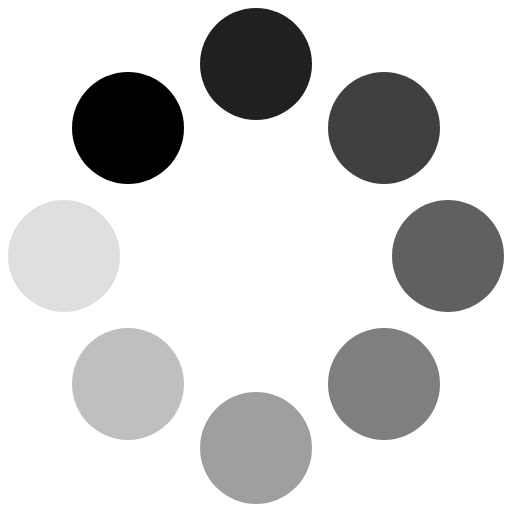
t = 0.00 s
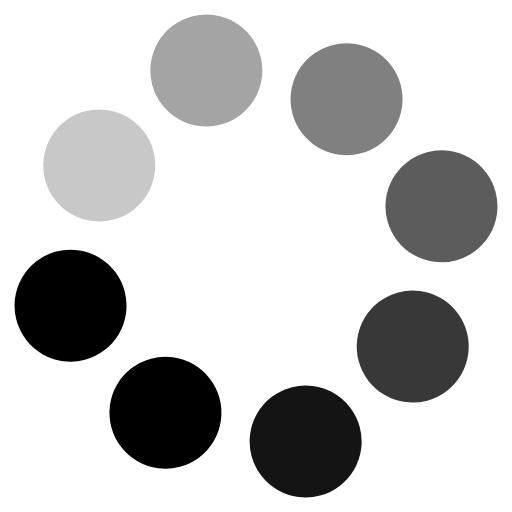
t = 1.67 s
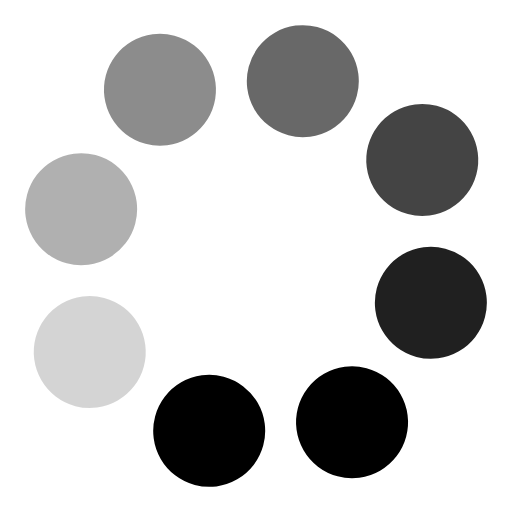
t = 3.33 s
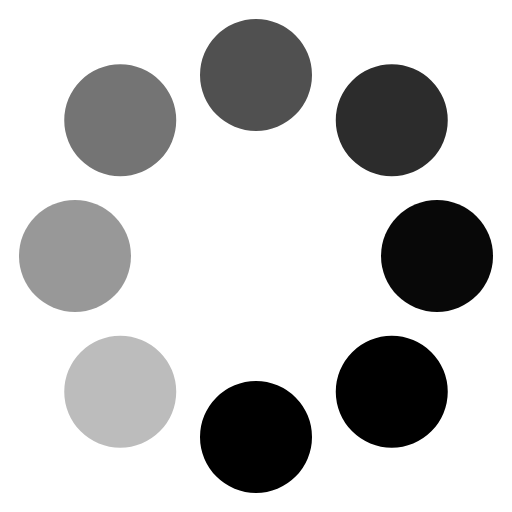
t = 5.00 s
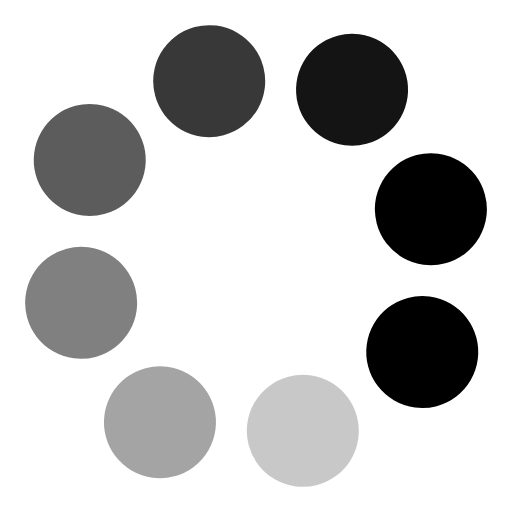
t = 6.67 s
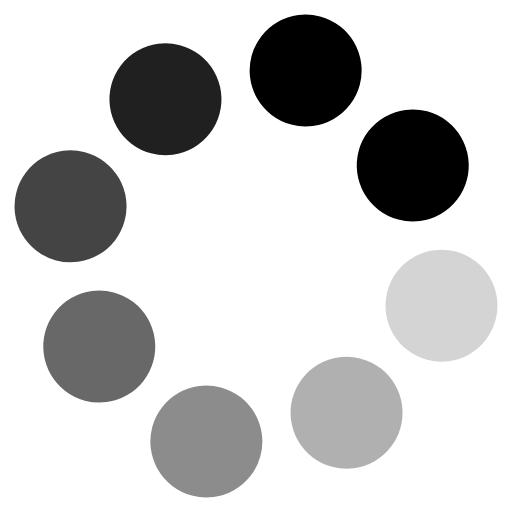
t = 8.33 s

The animated SVG that drew these frames (rendered in a browser with its animation timeline set to each time). Animation: 9 SMIL elements (animate=8,animateTransform=1); one cycle of 10.00 s, repeats indefinitely.

<svg id="loader" xmlns="http://www.w3.org/2000/svg" xmlns:xlink="http://www.w3.org/1999/xlink" preserveAspectRatio="xMidYMid" width="16" height="16" viewBox="0 0 16 16" shape-rendering="">
    <g>
       <animateTransform attributeName="transform"
                          attributeType="XML"
                          type="rotate"
                          from="0 8 8"
                          to="450 8 8"
                          dur="10s"
                          repeatCount="indefinite"/>
        <circle cx="4" cy="4" r="1.75" opacity="1">
            <animate attributeType="XML"
                attributeName="opacity"
                from="1.25" 
                to="0.12"
                repeatCount ="indefinite"
                dur="1s"/>
        </circle>
        <circle cx="8" cy="2" r="1.75" opacity="0.875">
            <animate attributeType="XML"
                attributeName="opacity"
                from="1.25" 
                to="0.12"
                begin = "0.125s"
                repeatCount ="indefinite"
                fill = "freeze"
                dur="1s"/>
        </circle>
        <circle cx="12" cy="4" r="1.75" opacity="0.75">
            <animate attributeType="XML"
                attributeName="opacity"
                from="1.25" 
                to="0.12"
                begin = "0.25s"
                repeatCount ="indefinite"
                fill = "freeze"
                dur="1s"/>
        </circle>
        <circle cx="14" cy="8" r="1.75" opacity="0.625">
            <animate attributeType="XML"
                attributeName="opacity"
                from="1.25" 
                to="0.12"
                begin = "0.375s"
                repeatCount ="indefinite"
                fill = "freeze"
                dur="1s"/>
        </circle>
        <circle cx="12" cy="12" r="1.75" opacity="0.5">
            <animate attributeType="XML"
                attributeName="opacity"
                from="1.25" 
                to="0.12"
                begin = "0.5s"
                repeatCount ="indefinite"
                fill = "freeze"
                dur="1s"/>
        </circle>
        <circle cx="8" cy="14" r="1.75" opacity="0.375">
            <animate attributeType="XML"
                attributeName="opacity"
                from="1.25" 
                to="0.12"
                begin = "0.625s"
                repeatCount ="indefinite"
                fill = "freeze"
                dur="1s"/>
        </circle>
        <circle cx="4" cy="12" r="1.75" opacity="0.25">
            <animate attributeType="XML"
                attributeName="opacity"
                from="1.25" 
                to="0.12"
                begin = "0.75s"
                repeatCount ="indefinite"
                fill = "freeze"
                dur="1s"/>
        </circle>
        <circle cx="2" cy="8" r="1.75" opacity="0.125">
            <animate attributeType="XML"
                attributeName="opacity"
                from="1.25" 
                to="0.12"
                begin = "0.875s"
                repeatCount ="indefinite"
                fill = "freeze"
                dur="1s"/>
        </circle>
    </g>
</svg>
